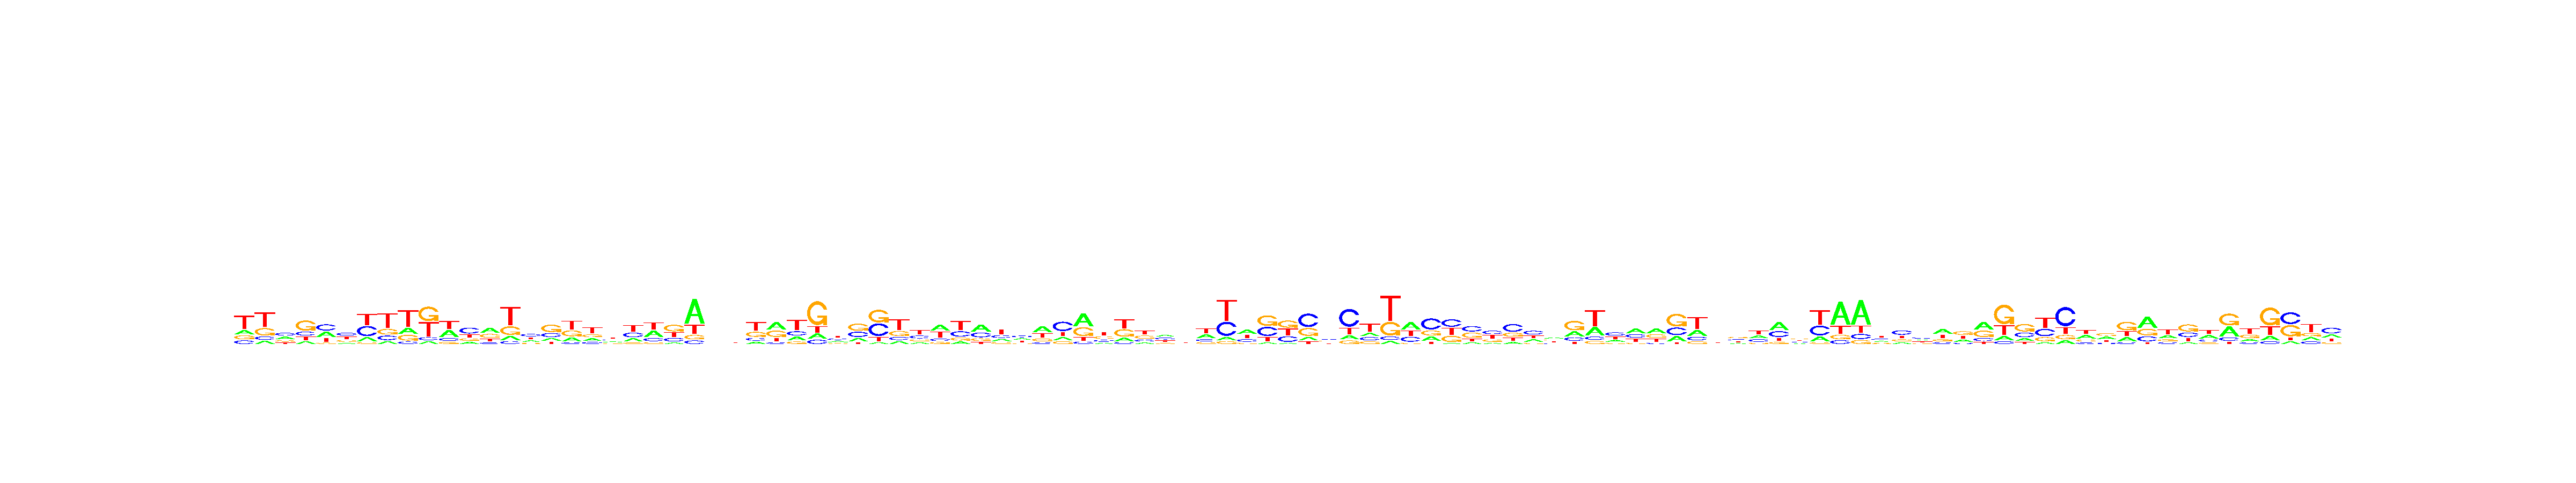

The file beside this chart, header and first rows:
, V1, V2, V3, V4, V5, V6, V7, V8, V9, V10, V11, V12, V13, V14, V15, V16, V17, V18, V19, V20, V21, V22, V23
A, 0.17, 0.1113, 0.3225, 0.1361, 0.3275, 0.1262, 0.146, 0.1012, 0.2003, 0.08079, 0.3599, 0.1611, 0.4022, 0.1238, 0.2267, 0.1596, 0.1995, 0.194, 0.207, 0.2049, 0.3564, 0.0913, 0.5936
C, 0.1413, 0.1132, 0.3447, 0.1901, 0.3729, 0.3394, 0.3745, 0.1632, 0.07824, 0.08515, 0.1372, 0.4454, 0.1114, 0.0835, 0.3495, 0.24, 0.07762, 0.145, 0.2448, 0.2929, 0.1646, 0.2189, 0.08385
G, 0.1591, 0.2595, 0.1714, 0.497, 0.08017, 0.231, 0.06621, 0.2052, 0.1851, 0.421, 0.1059, 0.1767, 0.2831, 0.2507, 0.1407, 0.458, 0.2934, 0.2155, 0.202, 0.09581, 0.09388, 0.4133, 0.1067
T, 0.5296, 0.516, 0.1614, 0.1768, 0.2195, 0.3034, 0.4133, 0.5304, 0.5364, 0.4131, 0.397, 0.2168, 0.2033, 0.542, 0.2831, 0.1425, 0.4294, 0.4455, 0.3462, 0.4064, 0.3851, 0.2766, 0.2158
